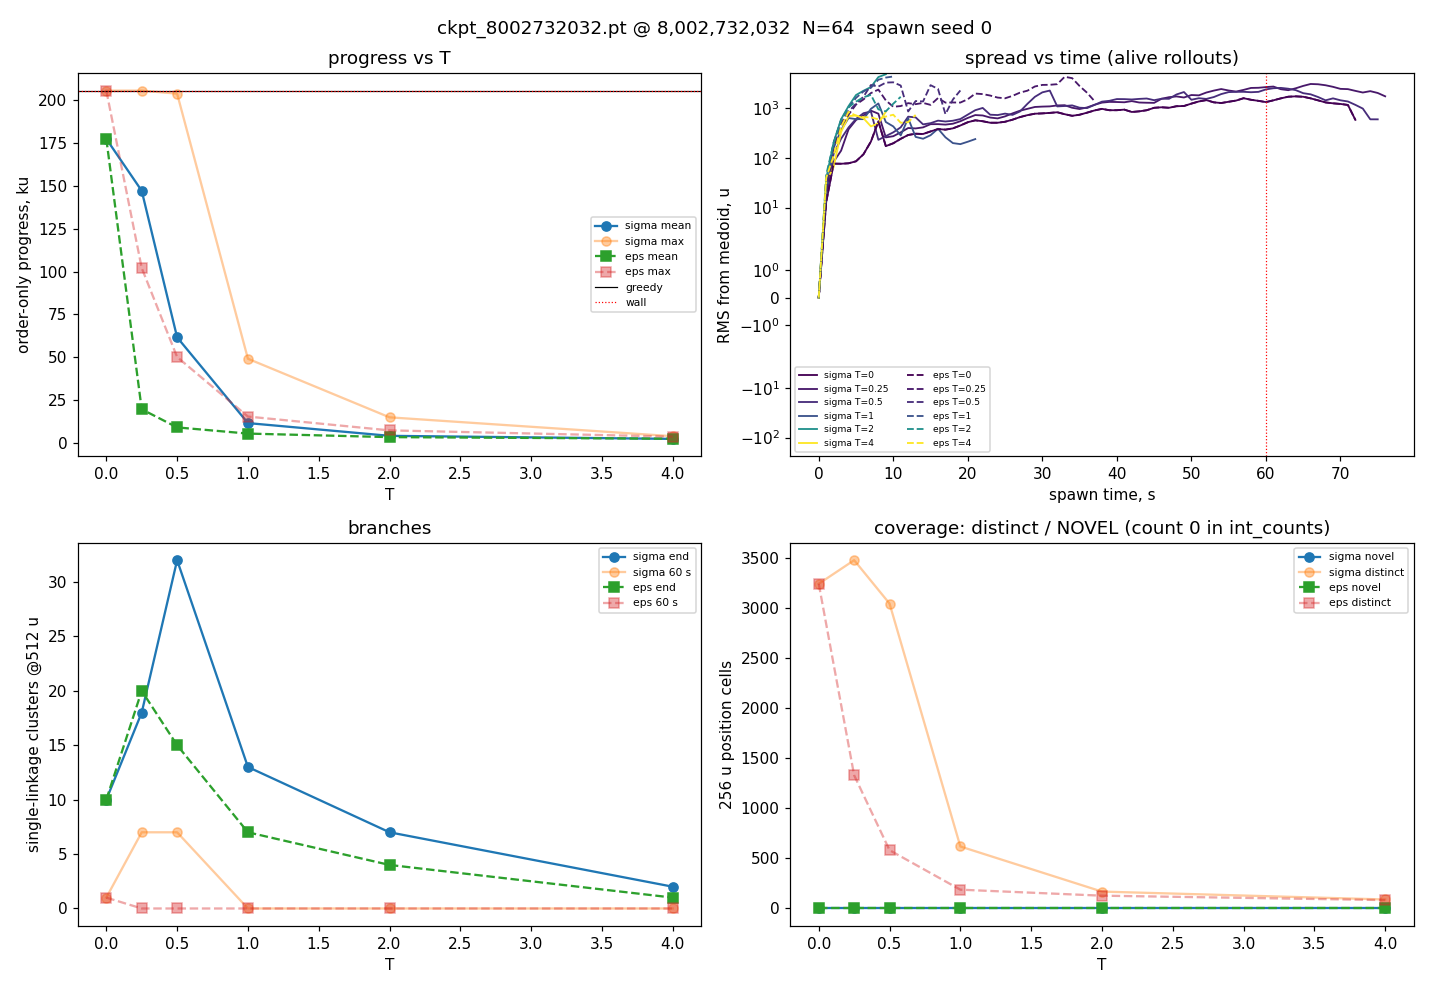

The file beside this chart, header and first rows:
tag, knob, T, temp, eps, n, prog_mean, prog_max, prog_min, finishes, past_wall, len_med_s, len_mean_s, spread_25, spread_50, spread_75, spread_60s, spread_max, alive_60s, branches_end, branches_30s, branches_60s, cells, novel_cells
greedy, greedy, 0.0, 1.0, 0.0, 64, 205252, 205252, 205252, 0, 0.0, 68.54, 68.54, 0.0, 0.0, 0.0, 0.0, 0.0, 64, 1, 1, 1, 1112, 0
sigma_T0, sigma, 0.0, 1.0, 0.0, 64, 177320, 205440, 3072, 0, 0.0, 71.42, 62.4, 388.7, 803.3, 1254, 1309, 1707, 52, 10, 1, 1, 3247, 0
sigma_T0.25, sigma, 0.25, 1.25, 0.0, 64, 147054, 205454, 3563, 0, 0.01562, 72.72, 53.95, 481.8, 1022, 2238, 2618, 3026, 41, 18, 2, 7, 3483, 0
sigma_T0.5, sigma, 0.5, 1.5, 0.0, 64, 61638, 203666, 2408, 0, 0.0, 13.03, 25.88, 241, 847.3, 323.4, 2355, 2526, 9, 32, 4, 7, 3049, 0
sigma_T1, sigma, 1.0, 2.0, 0.0, 64, 11646, 49152, 2304, 0, 0.0, 6.34, 7.804, 158, 361, 595.7, nan, 1230, 0, 13, 0, 0, 620, 0
sigma_T2, sigma, 2.0, 3.0, 0.0, 64, 4216, 15001, 2176, 0, 0.0, 4.74, 5.401, 38.09, 204.3, 1088, nan, 4745, 0, 7, 0, 0, 169, 0
sigma_T4, sigma, 4.0, 5.0, 0.0, 64, 2436, 3995, 2062, 0, 0.0, 6.14, 6.333, 64.75, 327.8, 704.5, nan, 838.3, 0, 2, 0, 0, 90, 0
eps_T0, eps, 0.0, 1.0, 0.0, 64, 177320, 205440, 3072, 0, 0.0, 71.42, 62.4, 388.7, 803.3, 1254, 1309, 1707, 52, 10, 1, 1, 3247, 0
eps_T0.25, eps, 0.25, 1.0, 0.0125, 64, 19704, 102044, 3116, 0, 0.0, 9.21, 11.23, 172, 1169, 1986, nan, 4219, 0, 20, 3, 0, 1332, 0
eps_T0.5, eps, 0.5, 1.0, 0.025, 64, 9132, 50165, 2344, 0, 0.0, 6.37, 7.253, 195.2, 481.6, 1214, nan, 3268, 0, 15, 0, 0, 583, 0
eps_T1, eps, 1.0, 1.0, 0.05, 64, 5530, 15446, 2304, 0, 0.0, 6.48, 6.434, 197.4, 563.1, 1592, nan, 4281, 0, 7, 0, 0, 188, 0
eps_T2, eps, 2.0, 1.0, 0.1, 64, 3470, 7401, 2137, 0, 0.0, 6.39, 6.476, 196.2, 579.4, 1338, nan, 1832, 0, 4, 0, 0, 128, 0
eps_T4, eps, 4.0, 1.0, 0.2, 64, 2530, 3758, 2048, 0, 0.0, 7.68, 7.987, 109.6, 832, 650.6, nan, 832, 0, 1, 0, 0, 84, 0
